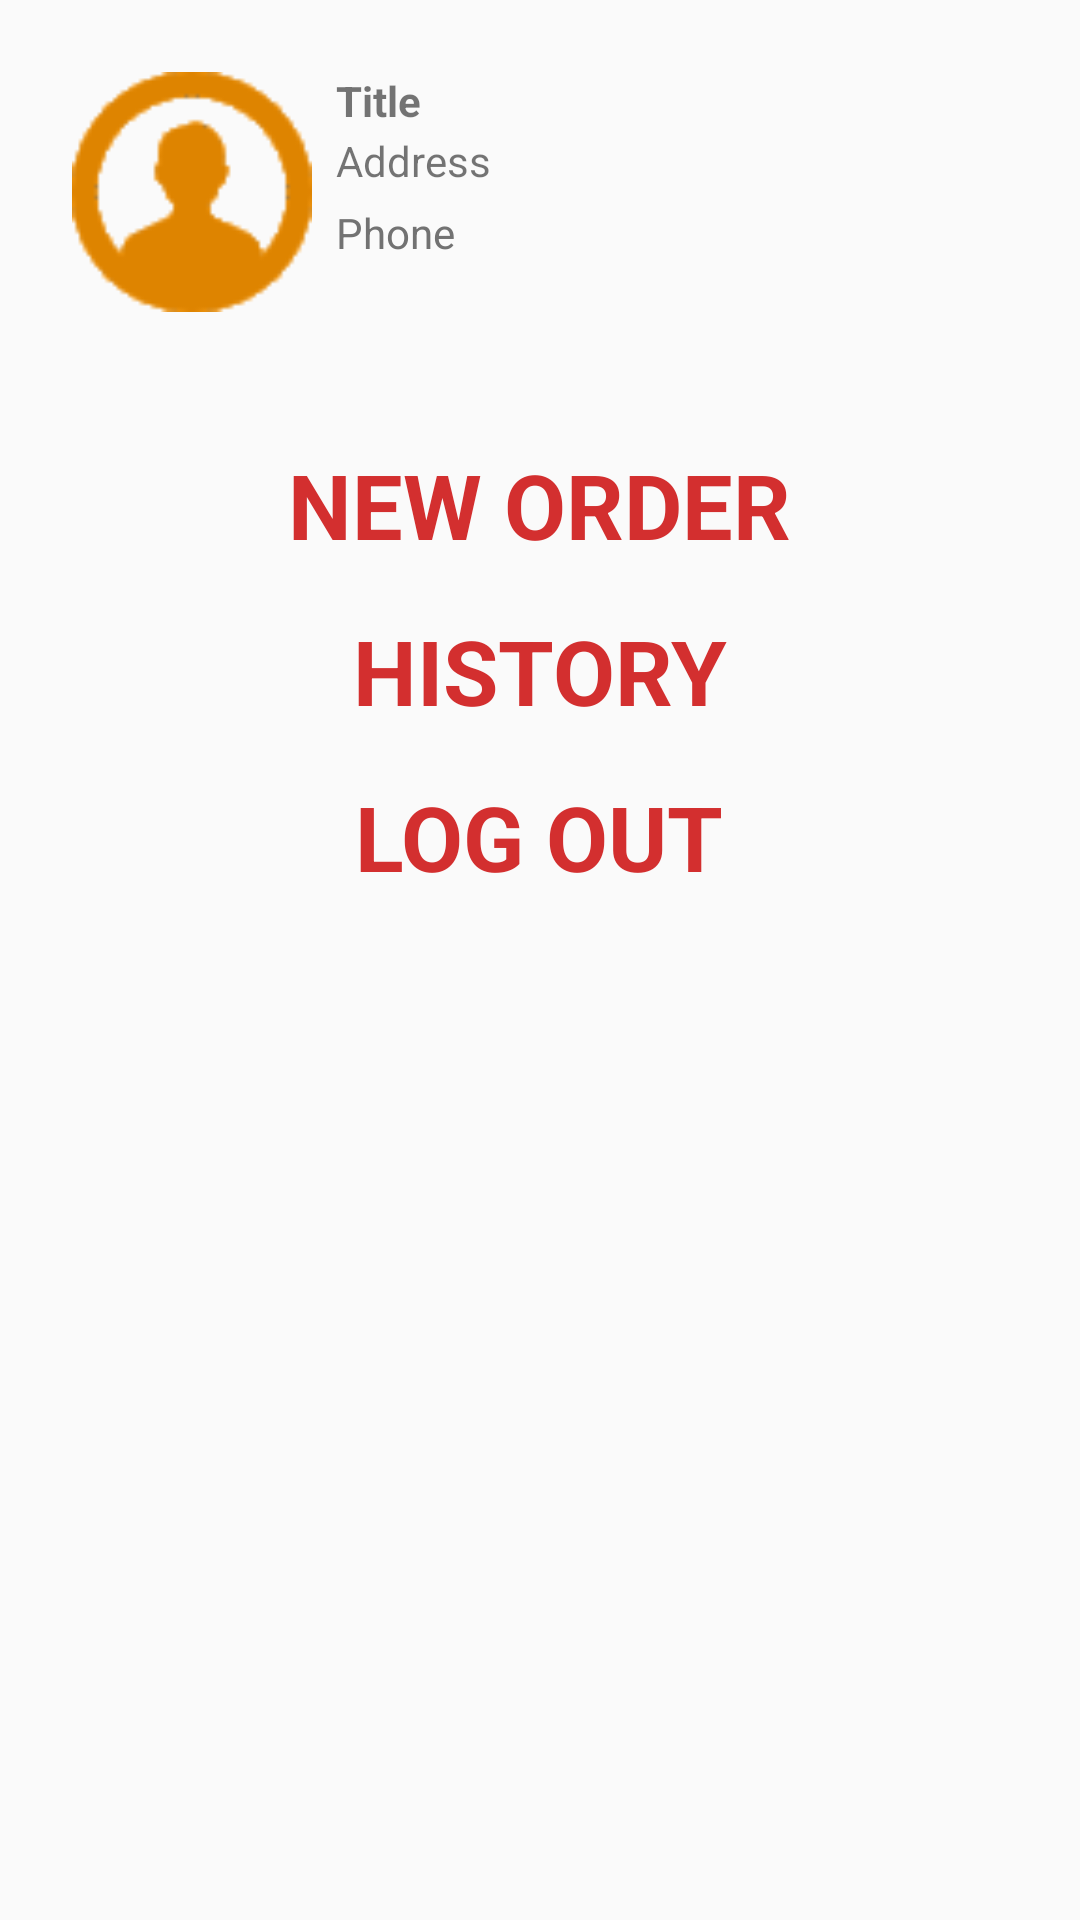

This screen was rendered from an Android layout file. Write that file and the resources it references.
<!-- AndroidManifest.xml: application theme AppTheme -->
<!-- res/layout/activity_auth_user_menu.xml -->
<?xml version="1.0" encoding="utf-8"?>
<RelativeLayout xmlns:android="http://schemas.android.com/apk/res/android"
    xmlns:tools="http://schemas.android.com/tools"
    android:layout_width="match_parent"
    android:layout_height="match_parent"
    android:gravity="center_horizontal"
    android:orientation="vertical"
    android:paddingBottom="@dimen/activity_vertical_margin"
    android:paddingLeft="@dimen/activity_horizontal_margin"
    android:paddingRight="@dimen/activity_horizontal_margin"
    android:paddingTop="@dimen/activity_vertical_margin"
    tools:context="sushi_delivery.kolyadko_polovtseva.com.sushidelivery.activity.AuthUserMenuActivity">

    
        
        
        
        
        

            
                
                
                
                
                
                
                
        
        
            
            
            
            
            
            
            
            

        
        
            
            
            
            
            
            
            

        
        
            
            
            
            
            
            
            
            
        
            
            
            
            
            
            
            

            
                
                
                
                
                
                
                
                
                
                

            
                
                
                
                
                
                
                
                
                
                
                
                
        
    <RelativeLayout xmlns:android="http://schemas.android.com/apk/res/android"
        android:layout_width="fill_parent"
        android:layout_height="wrap_content"
        android:padding="8dp"
        android:id="@+id/relative_user_block"
        android:layout_marginBottom="@dimen/text_margin">

        
        <ImageView
            android:id="@+id/user_icon"
            android:layout_width="80dp"
            android:layout_height="80dp"
            android:layout_alignParentLeft="true"
            android:layout_marginRight="8dp"
            android:src="@drawable/user"/>

        
        <TextView
            android:id="@+id/username_line"
            android:layout_width="wrap_content"
            android:layout_height="wrap_content"
            android:layout_alignTop="@+id/user_icon"
            android:layout_toRightOf="@+id/user_icon"
            android:textSize="@dimen/title_size"
            android:textStyle="bold"
            android:text="Title"/>

        
        <TextView
            android:id="@+id/address_line"
            android:layout_width="fill_parent"
            android:layout_height="wrap_content"
            android:layout_below="@id/username_line"
            android:layout_marginTop="1dip"
            android:layout_toRightOf="@+id/user_icon"
            android:textSize="@dimen/address_size"
            android:text="Address"/>

        
        <TextView
            android:id="@+id/phone_line"
            android:text="Phone"
            android:layout_width="fill_parent"
            android:layout_height="wrap_content"
            android:layout_below="@id/address_line"
            android:layout_marginTop="5dp"
            android:layout_toRightOf="@+id/user_icon"
            android:textColor="@color/colorSecondaryText"
            android:textSize="@dimen/phone_size" />
    </RelativeLayout>

    <RelativeLayout xmlns:android="http://schemas.android.com/apk/res/android"
        xmlns:tools="http://schemas.android.com/tools"
        android:id="@+id/menu_layout"
        android:layout_width="match_parent"
        android:layout_height="match_parent"
        android:gravity="center_horizontal"
        android:orientation="vertical"
        android:layout_below="@id/relative_user_block" >
    <TextView
        android:text="@string/new_order"
        style="@style/MenuTextView"
        android:layout_width="wrap_content"
        android:layout_height="wrap_content"
        android:id="@+id/new_order_text_view"
        android:clickable="true" />

    <TextView
        android:text="@string/title_activity_history"
        style="@style/MenuTextView"
        android:layout_width="wrap_content"
        android:layout_height="wrap_content"
        android:id="@+id/show_history_view"
        android:layout_below="@+id/new_order_text_view"
        android:clickable="true" />

    <TextView
        android:text="@string/log_out"
        style="@style/MenuTextView"
        android:layout_width="wrap_content"
        android:layout_height="wrap_content"
        android:id="@+id/log_out_text_view"
        android:layout_below="@+id/show_history_view"
        android:clickable="true" />
    </RelativeLayout>
</RelativeLayout>
<!-- resources referenced by this layout -->
<resources>
  <color name="colorSecondaryText">#727272</color>
  <dimen name="activity_horizontal_margin">16dp</dimen>
  <dimen name="activity_vertical_margin">16dp</dimen>
  <dimen name="fab_margin">16dp</dimen>
  <dimen name="text_margin">21dp</dimen>
  <!-- drawable user: png bitmap (drawable, 2391 bytes) -->
  <string name="log_out">Log out</string>
  <string name="new_order">New order</string>
  <string name="title_activity_history">History</string>
  <style name="MenuTextView" parent="@android:style/Widget.TextView">
          <item name="android:textColor">@drawable/text_event_colors</item>
          <item name="android:textStyle">bold</item>
          <item name="android:textAllCaps">true</item>
          <item name="android:layout_marginTop">@dimen/text_view_margin</item>
          <item name="android:layout_centerHorizontal">true</item>
          <item name="android:textSize">30dp</item>
          <item name="android:textAlignment">center</item>
      </style>
  <style name="AppTheme" parent="Theme.AppCompat.Light.DarkActionBar">
          
          <item name="colorPrimary">@color/colorPrimary</item>
          <item name="colorPrimaryDark">@color/colorPrimaryDark</item>
          <item name="colorAccent">@color/colorAccent</item>
      </style>
  <!-- drawable text_event_colors (drawable) -->
  <?xml version="1.0" encoding="utf-8"?>
  <selector xmlns:android="http://schemas.android.com/apk/res/android">
      <item android:state_pressed="true" android:color="@color/colorAccent"/>
      <item android:color="@color/colorPrimaryDark"/>
  </selector>
  <dimen name="text_view_margin">15dp</dimen>
  <color name="colorPrimary">#F44336</color>
  <color name="colorPrimaryDark">#D32F2F</color>
  <color name="colorAccent">#FF9800</color>
</resources>
